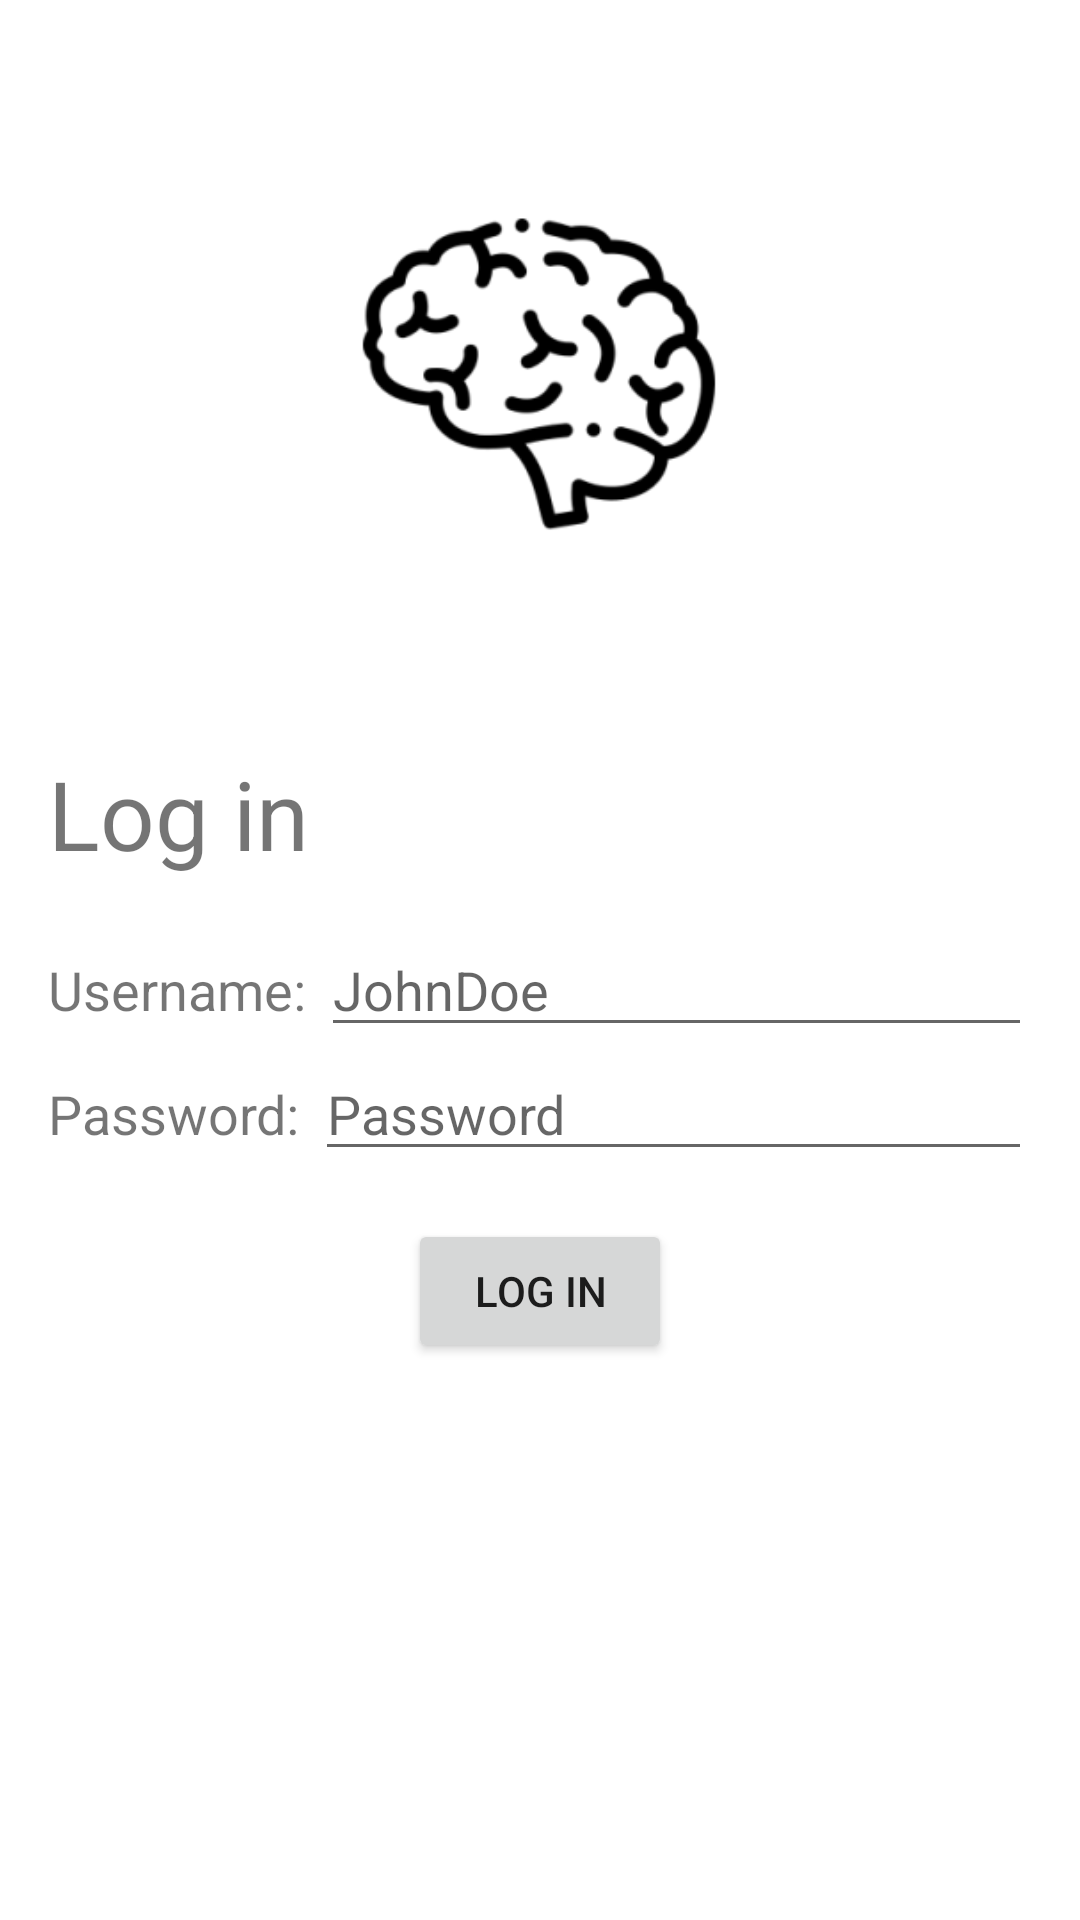

This screen was rendered from an Android layout file. Write that file and the resources it references.
<!-- AndroidManifest.xml: application theme Theme.MyApplication -->
<!-- res/layout/activity_main.xml -->
<?xml version="1.0" encoding="utf-8"?>
<androidx.constraintlayout.widget.ConstraintLayout xmlns:android="http://schemas.android.com/apk/res/android"
    xmlns:app="http://schemas.android.com/apk/res-auto"
    xmlns:tools="http://schemas.android.com/tools"
    android:layout_width="match_parent"
    android:layout_height="match_parent"
    tools:context=".MainActivity">

    <ImageView
        android:id="@+id/imageView2"
        android:layout_width="212dp"
        android:layout_height="192dp"
        app:layout_constraintBottom_toTopOf="@+id/linearLayout"
        app:layout_constraintEnd_toEndOf="parent"
        app:layout_constraintHorizontal_bias="0.497"
        app:layout_constraintStart_toStartOf="parent"
        app:layout_constraintTop_toTopOf="parent"
        app:srcCompat="@mipmap/ic_brain_foreground"
        app:tint="@color/pink" />

    <LinearLayout
        android:id="@+id/linearLayout"
        android:layout_width="match_parent"
        android:layout_height="wrap_content"
        android:layout_marginStart="16dp"
        android:layout_marginLeft="16dp"
        android:layout_marginEnd="16dp"
        android:layout_marginRight="16dp"
        android:orientation="vertical"
        app:layout_constraintBottom_toBottomOf="parent"
        app:layout_constraintEnd_toEndOf="parent"
        app:layout_constraintStart_toStartOf="parent"
        app:layout_constraintTop_toTopOf="parent">

        <TextView
            android:id="@+id/textView6"
            android:layout_width="match_parent"
            android:layout_height="wrap_content"
            android:layout_marginBottom="15dp"
            android:text="Log in"
            android:textSize="32dp" />

        <LinearLayout
            android:layout_width="match_parent"
            android:layout_height="match_parent">

            <TextView
                android:id="@+id/textView4"
                android:layout_width="wrap_content"
                android:layout_height="wrap_content"
                android:textSize="18dp"
                android:text="Username:" />

            <EditText
                android:id="@+id/username"
                android:layout_width="match_parent"
                android:layout_height="wrap_content"
                android:hint="JohnDoe"
                android:layout_marginLeft="5dp"
                android:inputType="textEmailAddress"
                android:selectAllOnFocus="true" />
        </LinearLayout>

        <LinearLayout
            android:layout_width="match_parent"
            android:layout_height="match_parent">

            <TextView
                android:id="@+id/textView5"
                android:layout_width="wrap_content"
                android:layout_height="wrap_content"
                android:textSize="18dp"
                android:text="Password:" />

            <EditText
                android:id="@+id/password"
                android:layout_width="match_parent"
                android:layout_height="wrap_content"
                android:hint="Password"
                android:layout_marginLeft="5dp"
                android:imeOptions="actionDone"
                android:inputType="textPassword"
                android:selectAllOnFocus="true" />
        </LinearLayout>

    </LinearLayout>

    <Button
        android:id="@+id/login"
        android:layout_width="wrap_content"
        android:layout_height="wrap_content"
        android:layout_gravity="start"
        android:layout_marginTop="16dp"
        android:text="Log in"
        app:layout_constraintEnd_toEndOf="parent"
        app:layout_constraintStart_toStartOf="parent"
        app:layout_constraintTop_toBottomOf="@+id/linearLayout" />

</androidx.constraintlayout.widget.ConstraintLayout>
<!-- resources referenced by this layout -->
<resources>
  <!-- mipmap ic_brain_foreground: png bitmap (mipmap-hdpi, 4240 bytes) -->
  <style name="Theme.MyApplication" parent="Theme.MaterialComponents.DayNight.DarkActionBar">
          
          <item name="colorPrimary">@color/pink</item>
          <item name="colorPrimaryVariant">@color/pink</item>
          <item name="colorOnPrimary">@color/white</item>
          
          <item name="colorSecondary">@color/teal_200</item>
          <item name="colorSecondaryVariant">@color/teal_700</item>
          <item name="colorOnSecondary">@color/black</item>
          
          <item name="android:statusBarColor" tools:targetApi="l">?attr/colorPrimaryVariant</item>
          
      </style>
  <!-- not gathered from this repository: default colours our renderer supplied (Android Studio template values) -->
  <color name="teal_200">#FF03DAC5</color>
  <color name="teal_700">#FF018786</color>
  <color name="black">#FF000000</color>
  <color name="white">#FFFFFFFF</color>
</resources>
